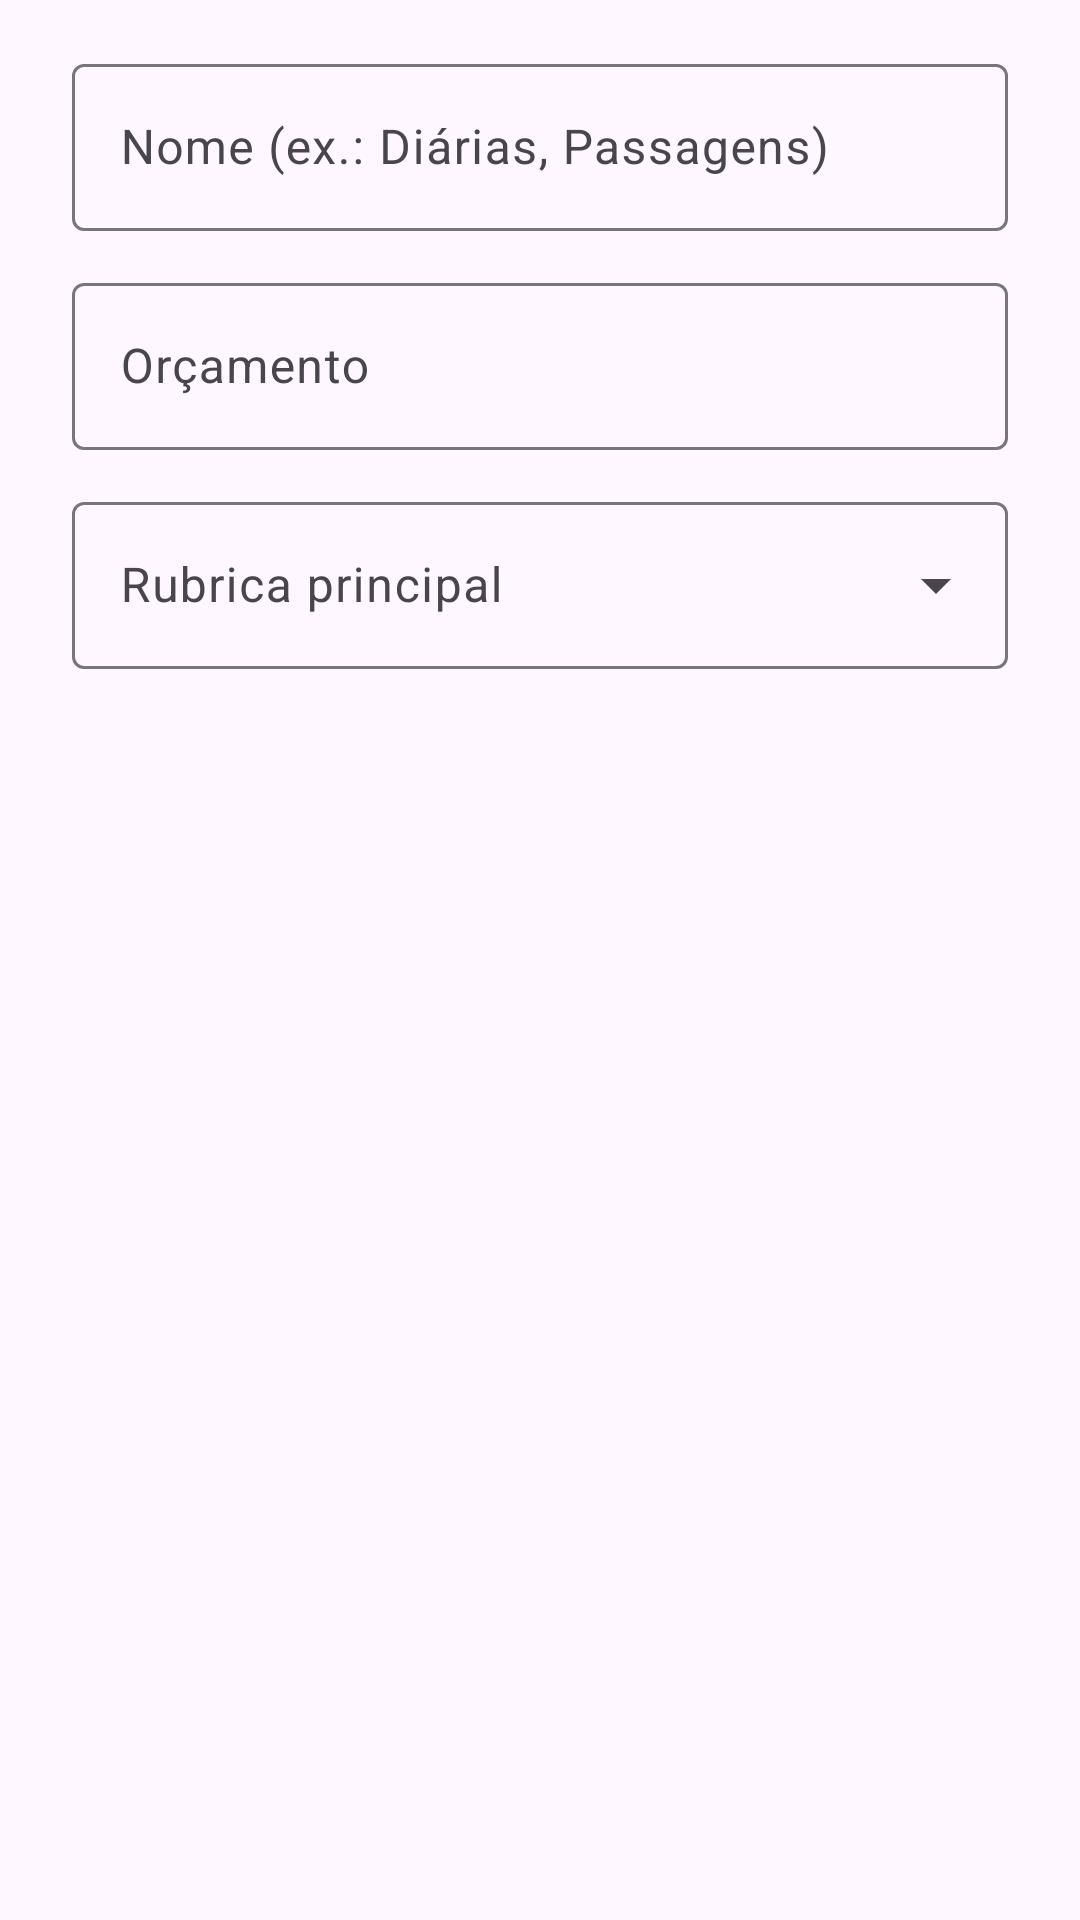

Write the Android layout XML for this screen, with the resource values it uses.
<!-- AndroidManifest.xml: application theme Theme.GestaoFinanceira -->
<!-- res/layout/dialogo_rubrica.xml -->
<?xml version="1.0" encoding="utf-8"?>
<LinearLayout xmlns:android="http://schemas.android.com/apk/res/android"
    xmlns:app="http://schemas.android.com/apk/res-auto"
    android:layout_width="match_parent"
    android:layout_height="wrap_content"
    android:orientation="vertical"
    android:paddingHorizontal="24dp"
    android:paddingTop="16dp">

    <com.google.android.material.textfield.TextInputLayout
        android:id="@+id/campo_nome"
        style="@style/Widget.Material3.TextInputLayout.OutlinedBox"
        android:layout_width="match_parent"
        android:layout_height="wrap_content"
        android:hint="@string/nome_rubrica">

        <com.google.android.material.textfield.TextInputEditText
            android:id="@+id/nome"
            android:layout_width="match_parent"
            android:layout_height="wrap_content"
            android:inputType="textCapSentences" />
    </com.google.android.material.textfield.TextInputLayout>

    <com.google.android.material.textfield.TextInputLayout
        android:id="@+id/campo_orcamento"
        style="@style/Widget.Material3.TextInputLayout.OutlinedBox"
        android:layout_width="match_parent"
        android:layout_height="wrap_content"
        android:layout_marginTop="12dp"
        android:hint="@string/orcamento"
        app:prefixText="R$ ">

        <com.google.android.material.textfield.TextInputEditText
            android:id="@+id/orcamento"
            android:layout_width="match_parent"
            android:layout_height="wrap_content"
            android:digits="0123456789.,"
            android:inputType="numberDecimal" />
    </com.google.android.material.textfield.TextInputLayout>

    <com.google.android.material.textfield.TextInputLayout
        android:id="@+id/campo_pai"
        style="@style/Widget.Material3.TextInputLayout.OutlinedBox.ExposedDropdownMenu"
        android:layout_width="match_parent"
        android:layout_height="wrap_content"
        android:layout_marginTop="12dp"
        android:hint="@string/rubrica_principal">

        <AutoCompleteTextView
            android:id="@+id/pai"
            android:layout_width="match_parent"
            android:layout_height="wrap_content"
            android:inputType="none" />
    </com.google.android.material.textfield.TextInputLayout>

    <TextView
        android:id="@+id/erro"
        android:layout_width="match_parent"
        android:layout_height="wrap_content"
        android:layout_marginTop="8dp"
        android:textColor="?attr/colorError"
        android:visibility="gone" />

    <com.google.android.material.progressindicator.LinearProgressIndicator
        android:id="@+id/progresso"
        android:layout_width="match_parent"
        android:layout_height="wrap_content"
        android:layout_marginTop="8dp"
        android:indeterminate="true"
        android:visibility="invisible" />
</LinearLayout>
<!-- resources referenced by this layout -->
<resources>
  <string name="nome_rubrica">Nome (ex.: Diárias, Passagens)</string>
  <string name="orcamento">Orçamento</string>
  <string name="rubrica_principal">Rubrica principal</string>
  <style name="Theme.GestaoFinanceira" parent="Theme.Material3.DayNight.NoActionBar">
          <item name="colorPrimary">@color/primaria</item>
          
          <item name="android:windowLightStatusBar">@bool/barras_claras</item>
          <item name="android:windowLightNavigationBar">@bool/barras_claras</item>
      </style>
  <color name="primaria">#1F5FAD</color>
</resources>
